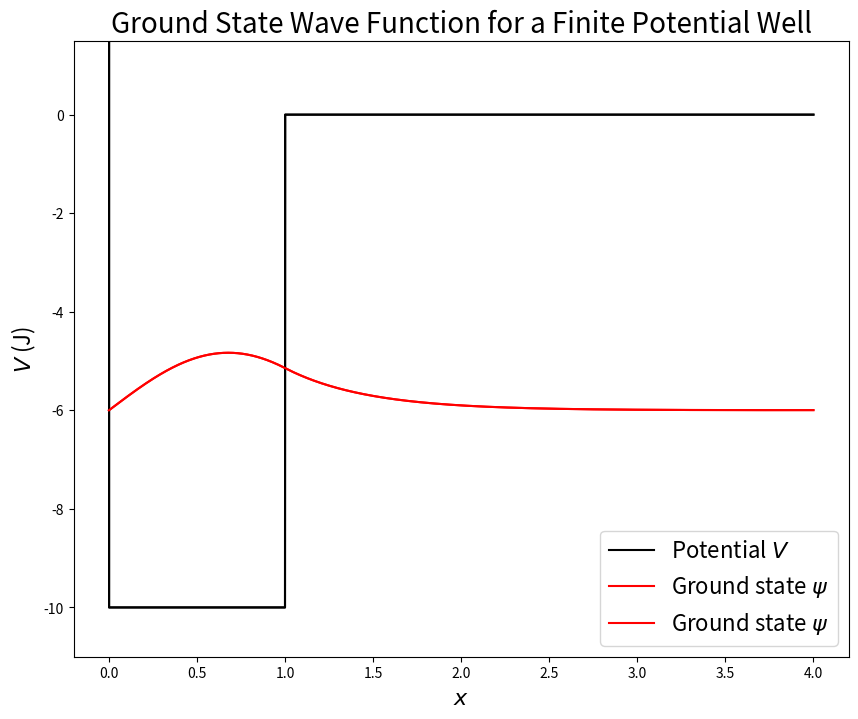

Write the Python code that produced this figure.

def schrodinger_solver(x_vals, delta_x, psi, u):
    for i in range(len(x_vals)):
        # Halfway values
        psi_h = psi[i] + delta_x/2 * u[i]
        u_h = u[i] + delta_x/2 * -(E-V[i])*psi[i]

        # New values at x + delta x
        new_psi = psi[i] + delta_x*u_h
        new_u = u[i] + delta_x* -(E-V[i])*psi_h

        psi.append(new_psi)
        u.append(new_u)

    # Normalising the wave function
    psi = np.array(psi)
    psi_squared = psi**2
    constant = np.trapz(psi_squared[:-1], x_vals)
    psi = psi/np.sqrt(constant)

    return psi
#%%
'''
If you want a direct calculation without any animations, then run this cell.
The code will find the ground state accurate to 3 significant figures.
'''
import numpy as np
import matplotlib.pyplot as plt

# Setting up x values from 0 to some maximum
x_min = 0
x_max = 4
delta_x = 0.001
x_vals = np.arange(x_min, x_max+delta_x, delta_x)

# Establishing potential
V_0 = 10
V = np.zeros(len(x_vals)) - V_0
potential_step_index = np.where(x_vals > 1)[0][0]
V[potential_step_index:] = 0
V[0] = 100000

# Establishing energies to check
E_min = -5
E_max = -3
E_step = 0.0001
Energies = np.arange(E_min, E_max+E_step, E_step)

# Initial conditions of psi and u (u=dpsi/dx)
u_init = 1
psi_init = 0
psi = [psi_init]
u = [u_init]

# Tolerance within which to check if psi has settled on 0
tolerance = 0.01
found = False # Whether the ground state was found

# Creating figure
fig = plt.figure(figsize=(10, 8))
ax = fig.gca()
ax.set_ylim(-11, 1.5)
ax.set_xlabel("$x$", fontsize=16)
ax.set_ylabel("$\psi$ and $V$ (J)", fontsize=16)
ax.set_title("Ground State Wave Function for a Half-Finite Potential Well", fontsize=20)
ax.plot(x_vals, V, 'k', label="Potential $V$")

# Checks each energy and calculates wave function until ground state energy is found
for E in Energies:
    psi = schrodinger_solver(x_vals, delta_x, psi, u)
    
    # Checking if psi has tended towards 0. Stops further calculations if so
    if abs(psi[-1]) < tolerance:
        ax.plot(x_vals, psi[:-1]-6, 'r', label="Ground state $\psi$")
        print("Energy value was found to be {:.4f}".format(E))
        found = True
        break
    
    # Resets lists for use in next loop
    psi = [psi_init]
    u = [u_init]
 
ax.legend(fontsize=16)
plt.show()

# Plots potential and the wave function found for ground state energy
if found == True:
    ax.plot(x_vals, V, 'k')
    ax.plot(x_vals, psi[:-1]-6, 'r', label="Ground state $\psi$")
    ax.set_xlabel("$x$", fontsize=16)
    ax.set_ylabel("$V$ (J)", fontsize=16)
    ax.set_title("Ground State Wave Function for a Finite Potential Well", fontsize=20)
    ax.legend(fontsize=16)
    plt.show()
else:
    print("No energy eigenvalue was found within the tolerance.")
